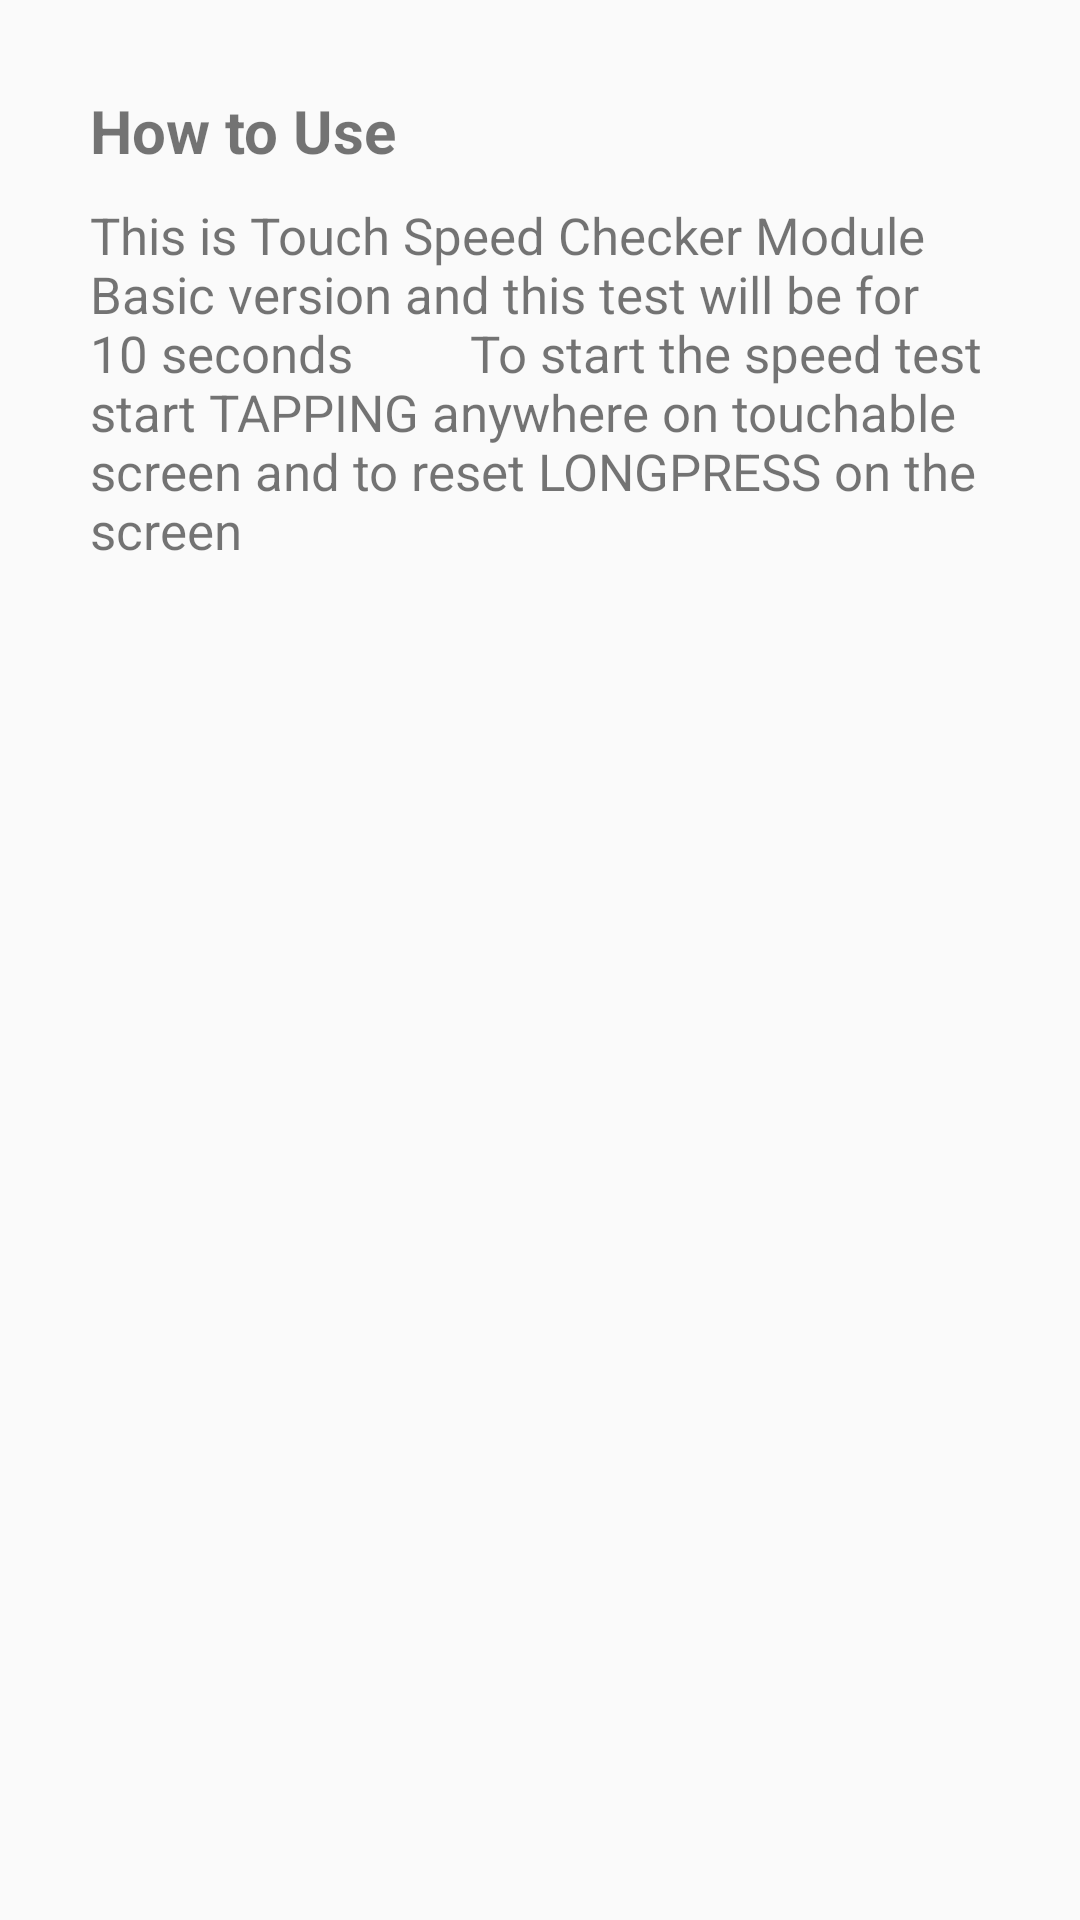

Produce the Android XML layout that renders to this screen, including the resource entries it uses.
<!-- AndroidManifest.xml: application theme AppTheme -->
<!-- res/layout/infodialogue.xml -->
<?xml version="1.0" encoding="utf-8"?>
<RelativeLayout xmlns:android="http://schemas.android.com/apk/res/android"
    android:layout_width="match_parent" android:layout_height="wrap_content"
    android:padding="30dp"
    >

    <TextView
        android:layout_width="wrap_content"
        android:layout_height="wrap_content"
        android:text="How to Use "
        android:textStyle="bold"
        android:textSize="20dp"
        android:layout_alignParentStart="true"
        android:id="@+id/textGuide"
        />
    <TextView
        android:layout_width="wrap_content"
        android:layout_height="wrap_content"
        android:text="This is Touch Speed Checker Module Basic version and this test will be for 10 seconds
        To start the speed test start TAPPING anywhere on touchable screen and to reset LONGPRESS on the screen "
        android:layout_below="@id/textGuide"
        android:textSize="17dp"
        android:layout_marginTop="10dp"
        />

</RelativeLayout>
<!-- resources referenced by this layout -->
<resources>
  <style name="AppTheme" parent="Theme.AppCompat.Light.NoActionBar">
          
          <item name="colorPrimary">#673AB7</item>
          <item name="colorPrimaryDark">#3D7BF4</item>
          <item name="colorAccent">@color/colorAccent</item>
      </style>
  <!-- not gathered from this repository: default colours our renderer supplied (Android Studio template values) -->
  <color name="colorAccent">#FF03DAC5</color>
</resources>
